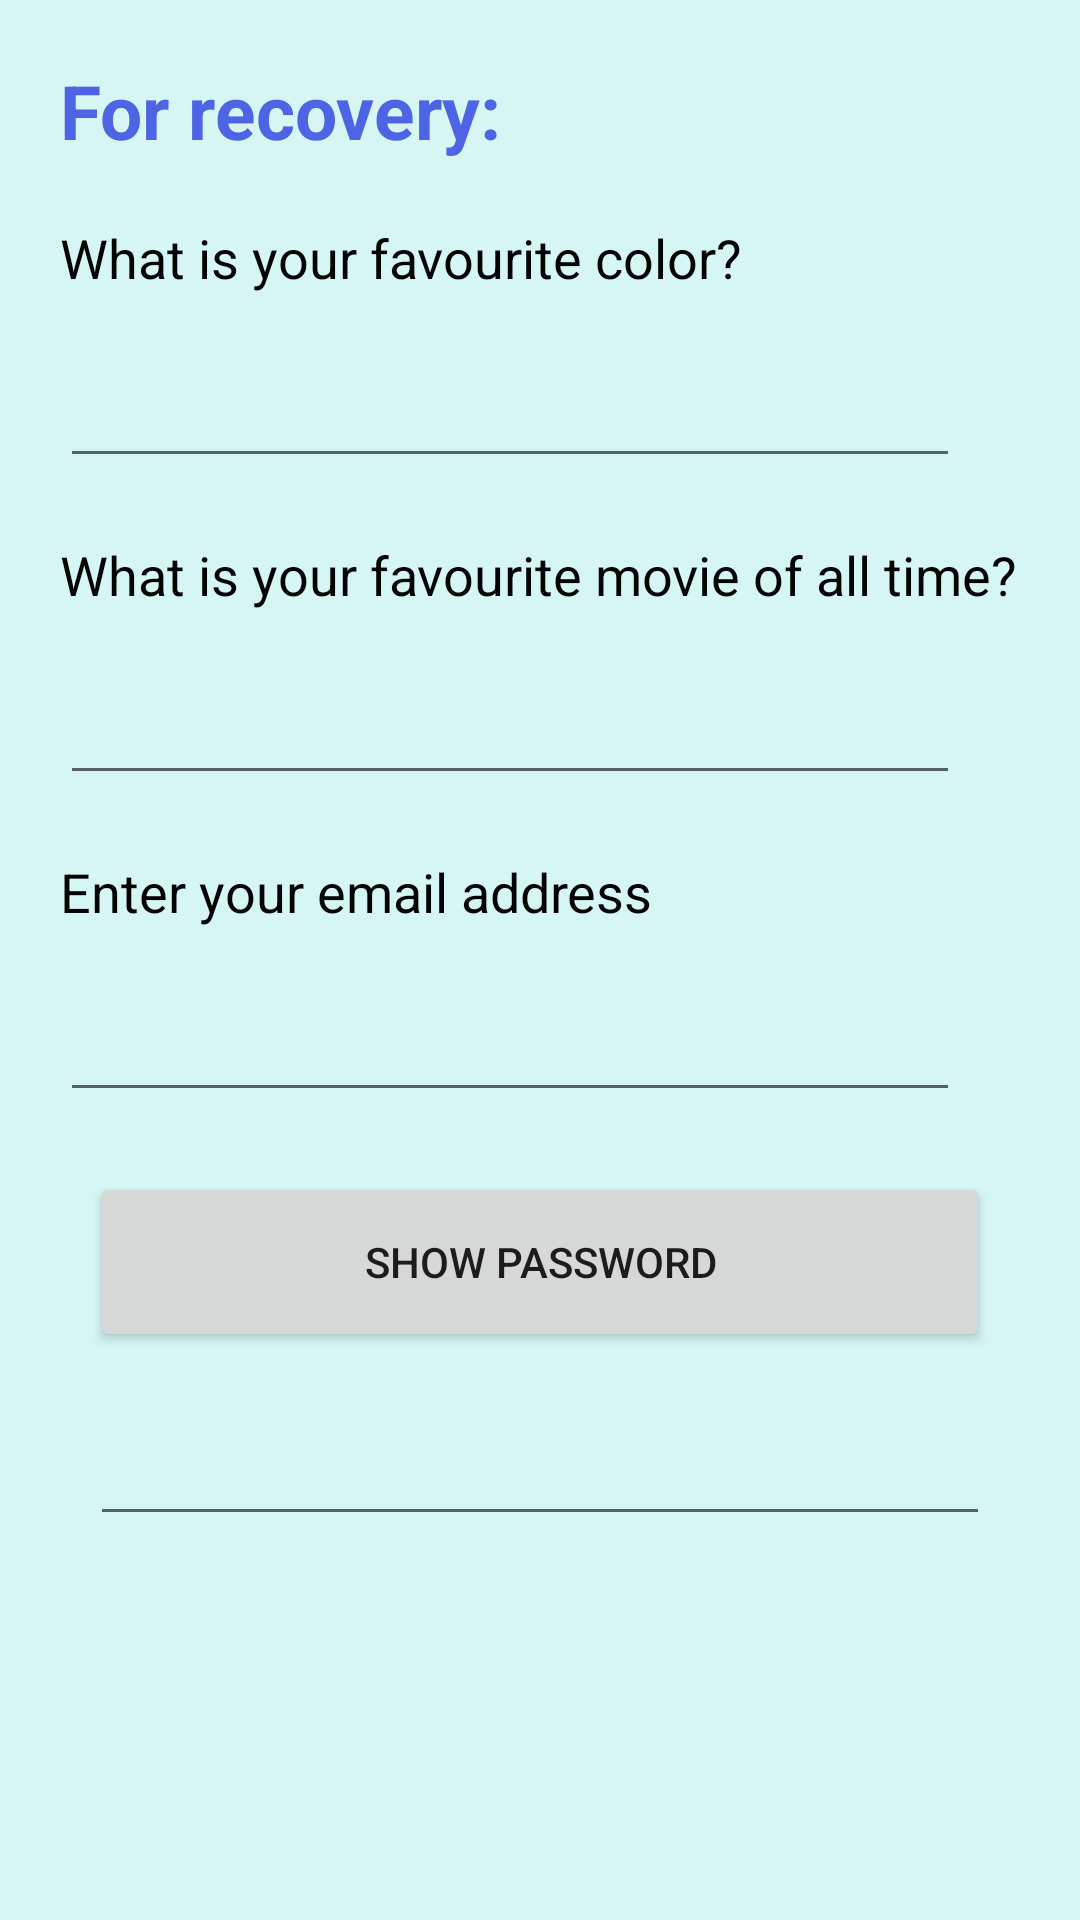

Reconstruct the res/layout file that produces this screen, plus the resources it refers to.
<!-- AndroidManifest.xml: application theme Theme.RentalU -->
<!-- res/layout/activity_forget.xml -->
<?xml version="1.0" encoding="utf-8"?>
<RelativeLayout xmlns:android="http://schemas.android.com/apk/res/android"
    xmlns:app="http://schemas.android.com/apk/res-auto"
    xmlns:tools="http://schemas.android.com/tools"
    android:layout_width="match_parent"
    android:layout_height="match_parent"
    tools:context=".ForgetActivity"
    android:background="#D5F6F3">
    <TextView
        android:layout_width="wrap_content"
        android:layout_height="wrap_content"
        android:id="@+id/text"
        android:text="For recovery: "
        android:textSize="25dp"
        android:textColor="#4D64E4"
        android:textStyle="bold"
        android:layout_marginTop="20dp"
        android:layout_marginLeft="20dp"/>
    <TextView
        android:layout_width="wrap_content"
        android:layout_height="wrap_content"
        android:text="What is your favourite color?"
        android:layout_below="@id/text"
        android:id="@+id/text1"
        android:textSize="18dp"
        android:textColor="#040404"
        android:layout_marginTop="20dp"
        android:layout_marginLeft="20dp"/>
    <EditText
        android:layout_width="300dp"
        android:layout_height="wrap_content"
        android:id="@+id/ed1"
        android:layout_below="@id/text1"
        android:layout_marginTop="20dp"
        android:layout_marginLeft="20dp" />
    <TextView
        android:layout_width="wrap_content"
        android:layout_height="wrap_content"
        android:text="What is your favourite movie of all time?"
        android:layout_below="@id/ed1"
        android:id="@+id/text2"
        android:textSize="18dp"
        android:textColor="#040404"
        android:layout_marginTop="20dp"
        android:layout_marginLeft="20dp"/>
    <EditText
        android:layout_width="300dp"
        android:layout_height="wrap_content"
        android:id="@+id/ed2"
        android:layout_below="@id/text2"
        android:layout_marginTop="20dp"
        android:layout_marginLeft="20dp" />
    <TextView
        android:layout_width="wrap_content"
        android:layout_height="wrap_content"
        android:text="Enter your email address"
        android:layout_below="@id/ed2"
        android:id="@+id/text3"
        android:textSize="18dp"
        android:textColor="#040404"
        android:layout_marginTop="20dp"
        android:layout_marginLeft="20dp"/>
    <EditText
        android:layout_width="300dp"
        android:layout_height="wrap_content"
        android:id="@+id/ed3"
        android:layout_below="@id/text3"
        android:layout_marginTop="20dp"
        android:layout_marginLeft="20dp" />
    <Button
        android:layout_width="300dp"
        android:layout_height="60dp"
        android:text="Show Password"
        android:layout_marginTop="20dp"
        android:id="@+id/button"
        android:layout_below="@id/ed3"
        android:layout_centerHorizontal="true"/>
    <EditText
        android:layout_width="300dp"
        android:layout_height="wrap_content"
        android:id="@+id/ed4"
        android:layout_below="@id/button"
        android:layout_centerHorizontal="true"
        android:layout_marginTop="20dp"/>
</RelativeLayout>
<!-- resources referenced by this layout -->
<resources>
  <style name="Theme.RentalU" parent="Theme.MaterialComponents.DayNight.DarkActionBar">
          
          <item name="colorPrimary">@color/purple_500</item>
          <item name="colorPrimaryVariant">@color/purple_700</item>
          <item name="colorOnPrimary">@color/white</item>
          
          <item name="colorSecondary">@color/teal_200</item>
          <item name="colorSecondaryVariant">@color/teal_700</item>
          <item name="colorOnSecondary">@color/black</item>
          
          <item name="android:statusBarColor">?attr/colorPrimaryVariant</item>
          
      </style>
  <!-- not gathered from this repository: default colours our renderer supplied (Android Studio template values) -->
  <color name="purple_500">#FF6200EE</color>
  <color name="purple_700">#FF3700B3</color>
  <color name="teal_200">#FF03DAC5</color>
  <color name="teal_700">#FF018786</color>
  <color name="black">#FF000000</color>
  <color name="white">#FFFFFFFF</color>
</resources>
